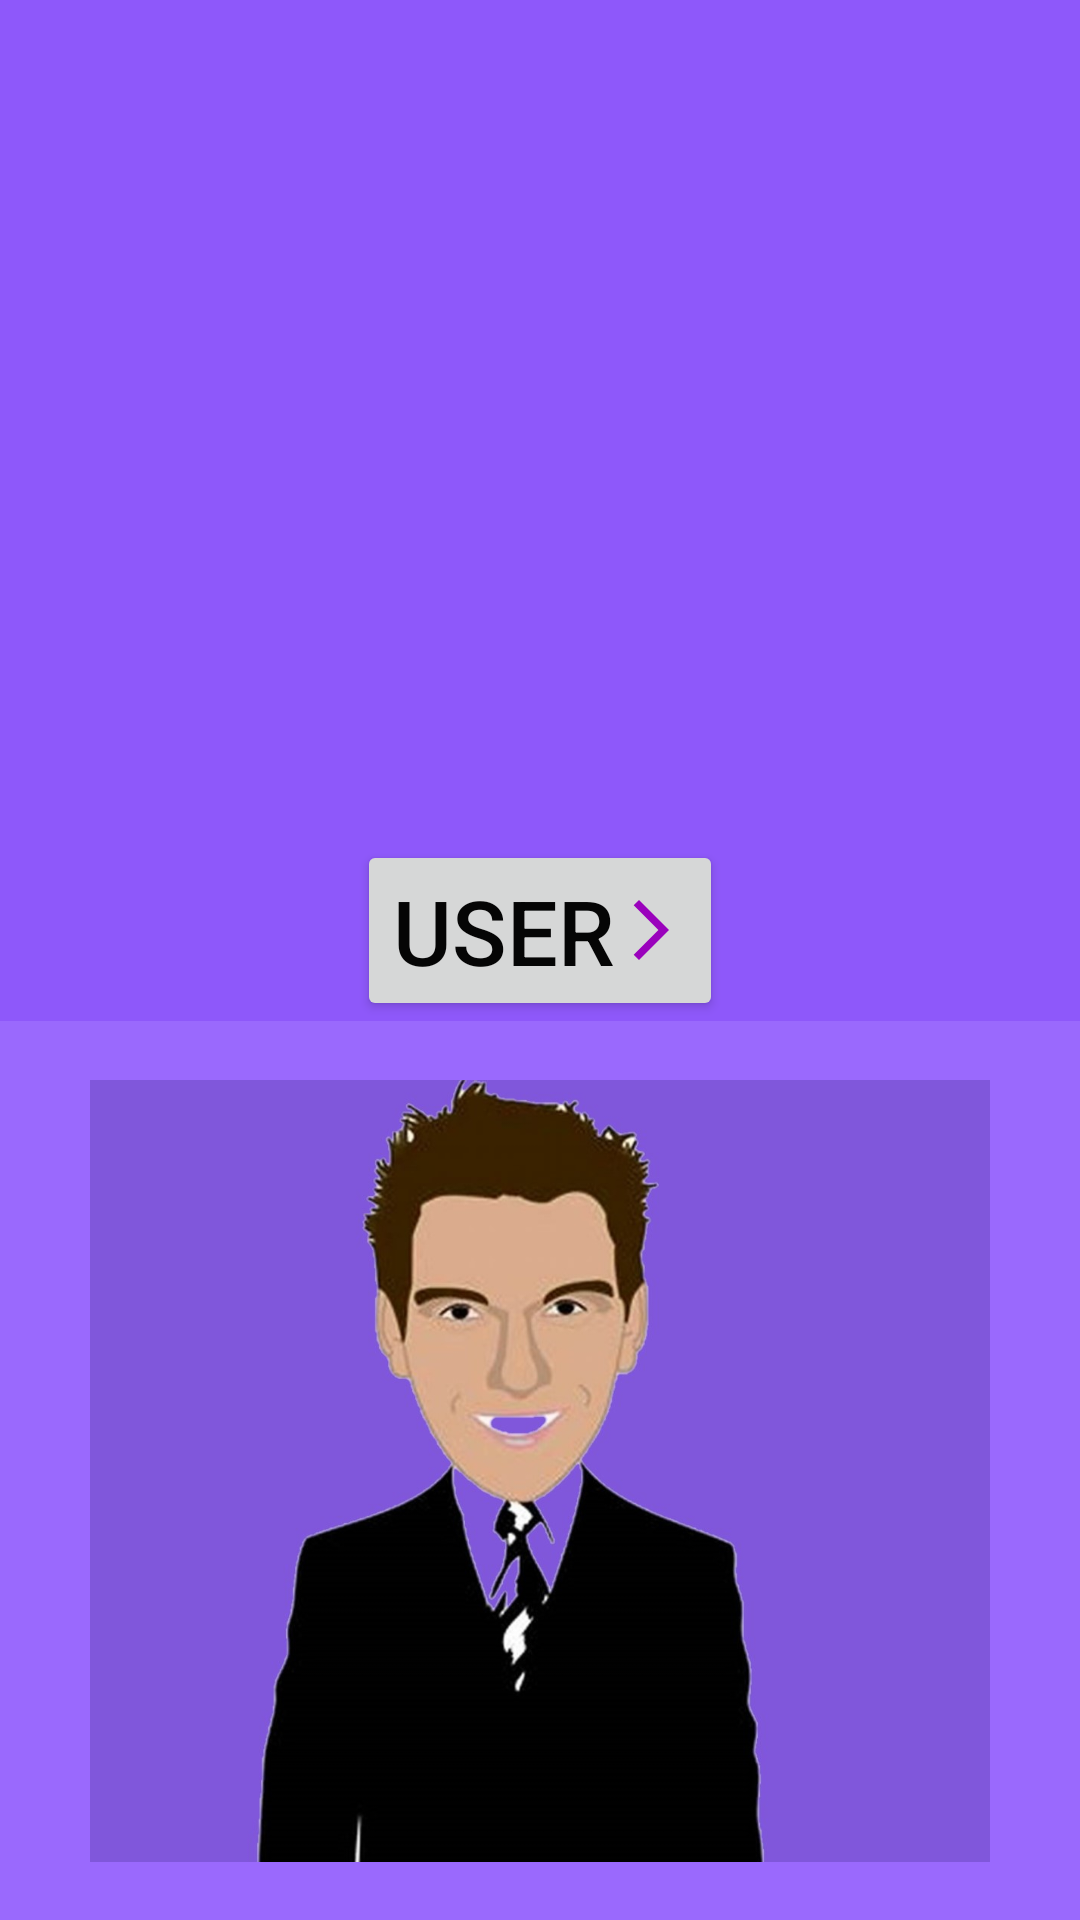

Here is an Android app screen rendered from its layout file. Give the layout XML and the strings, colors and styles it references.
<!-- AndroidManifest.xml: application theme Theme.LUMIT -->
<!-- res/layout/activity_main18.xml -->
<?xml version="1.0" encoding="utf-8"?>
<LinearLayout xmlns:android="http://schemas.android.com/apk/res/android"
    xmlns:app="http://schemas.android.com/apk/res-auto"
    xmlns:tools="http://schemas.android.com/tools"
    android:layout_width="match_parent"
    android:layout_height="match_parent"
    tools:context=".MainActivity18"
    android:orientation="vertical"
    android:background="#9A69FD">
    <LinearLayout
        android:layout_width="match_parent"
        android:layout_height="wrap_content"
        android:orientation="vertical"
        android:background="#8E58FA">
        <Space
            android:layout_width="match_parent"
            android:layout_height="30dp"/>
        <ImageView
            android:layout_width="300dp"
            android:layout_height="250dp"
            android:src="@drawable/user"
            android:layout_gravity="center"/>
        <Button
            android:id="@+id/btn61"
            android:layout_width="wrap_content"
            android:layout_height="wrap_content"
            android:text="USER"
            android:textAlignment="center"
            android:layout_gravity="center"
            android:textColor="#050505"
            android:textSize="30sp"
            tools:ignore="TextContrastCheck"
            android:drawableEnd="@drawable/arrow"/>
    </LinearLayout>
    <LinearLayout
        android:layout_width="match_parent"
        android:layout_height="wrap_content"
        android:orientation="vertical"
        android:background="#9A69FD">
    <ImageView
        android:layout_width="300dp"
        android:layout_height="300dp"
        android:src="@drawable/org"
        android:layout_gravity="center"/>
        <Button
            android:id="@+id/btn62"
            android:layout_width="wrap_content"
            android:layout_height="wrap_content"
            android:layout_gravity="center"
            android:text="ORGANIZATION"
            android:textAlignment="center"
            android:textColor="#050505"
            android:textSize="30sp"
            tools:ignore="TextContrastCheck"
            android:background="#9A69FD"
            android:drawableEnd="@drawable/arrow"/>
    </LinearLayout>
</LinearLayout>
<!-- resources referenced by this layout -->
<resources>
  <!-- drawable arrow (drawable) -->
  <vector android:autoMirrored="true" android:height="24dp"
      android:tint="#9A02BC" android:viewportHeight="24"
      android:viewportWidth="24" android:width="24dp" xmlns:android="http://schemas.android.com/apk/res/android">
      <path android:fillColor="@android:color/white" android:pathData="M6.23,20.23l1.77,1.77l10,-10l-10,-10l-1.77,1.77l8.23,8.23z"/>
  </vector>
  <!-- drawable org: jpg bitmap (drawable, 59284 bytes) -->
  <style name="Theme.LUMIT" parent="Theme.MaterialComponents.DayNight.DarkActionBar">
          
          <item name="colorPrimary">@color/purple_500</item>
          <item name="colorPrimaryVariant">@color/purple_700</item>
          <item name="colorOnPrimary">@color/white</item>
          
          <item name="colorSecondary">@color/teal_200</item>
          <item name="colorSecondaryVariant">@color/teal_700</item>
          <item name="colorOnSecondary">@color/black</item>
          
          <item name="android:statusBarColor" tools:targetApi="l">?attr/colorPrimaryVariant</item>
          
      </style>
  <color name="purple_500">#FF6200EE</color>
  <color name="purple_700">#FF3700B3</color>
  <color name="white">#FFFFFFFF</color>
  <color name="teal_200">#FF03DAC5</color>
  <color name="teal_700">#FF018786</color>
  <color name="black">#FF000000</color>
</resources>
